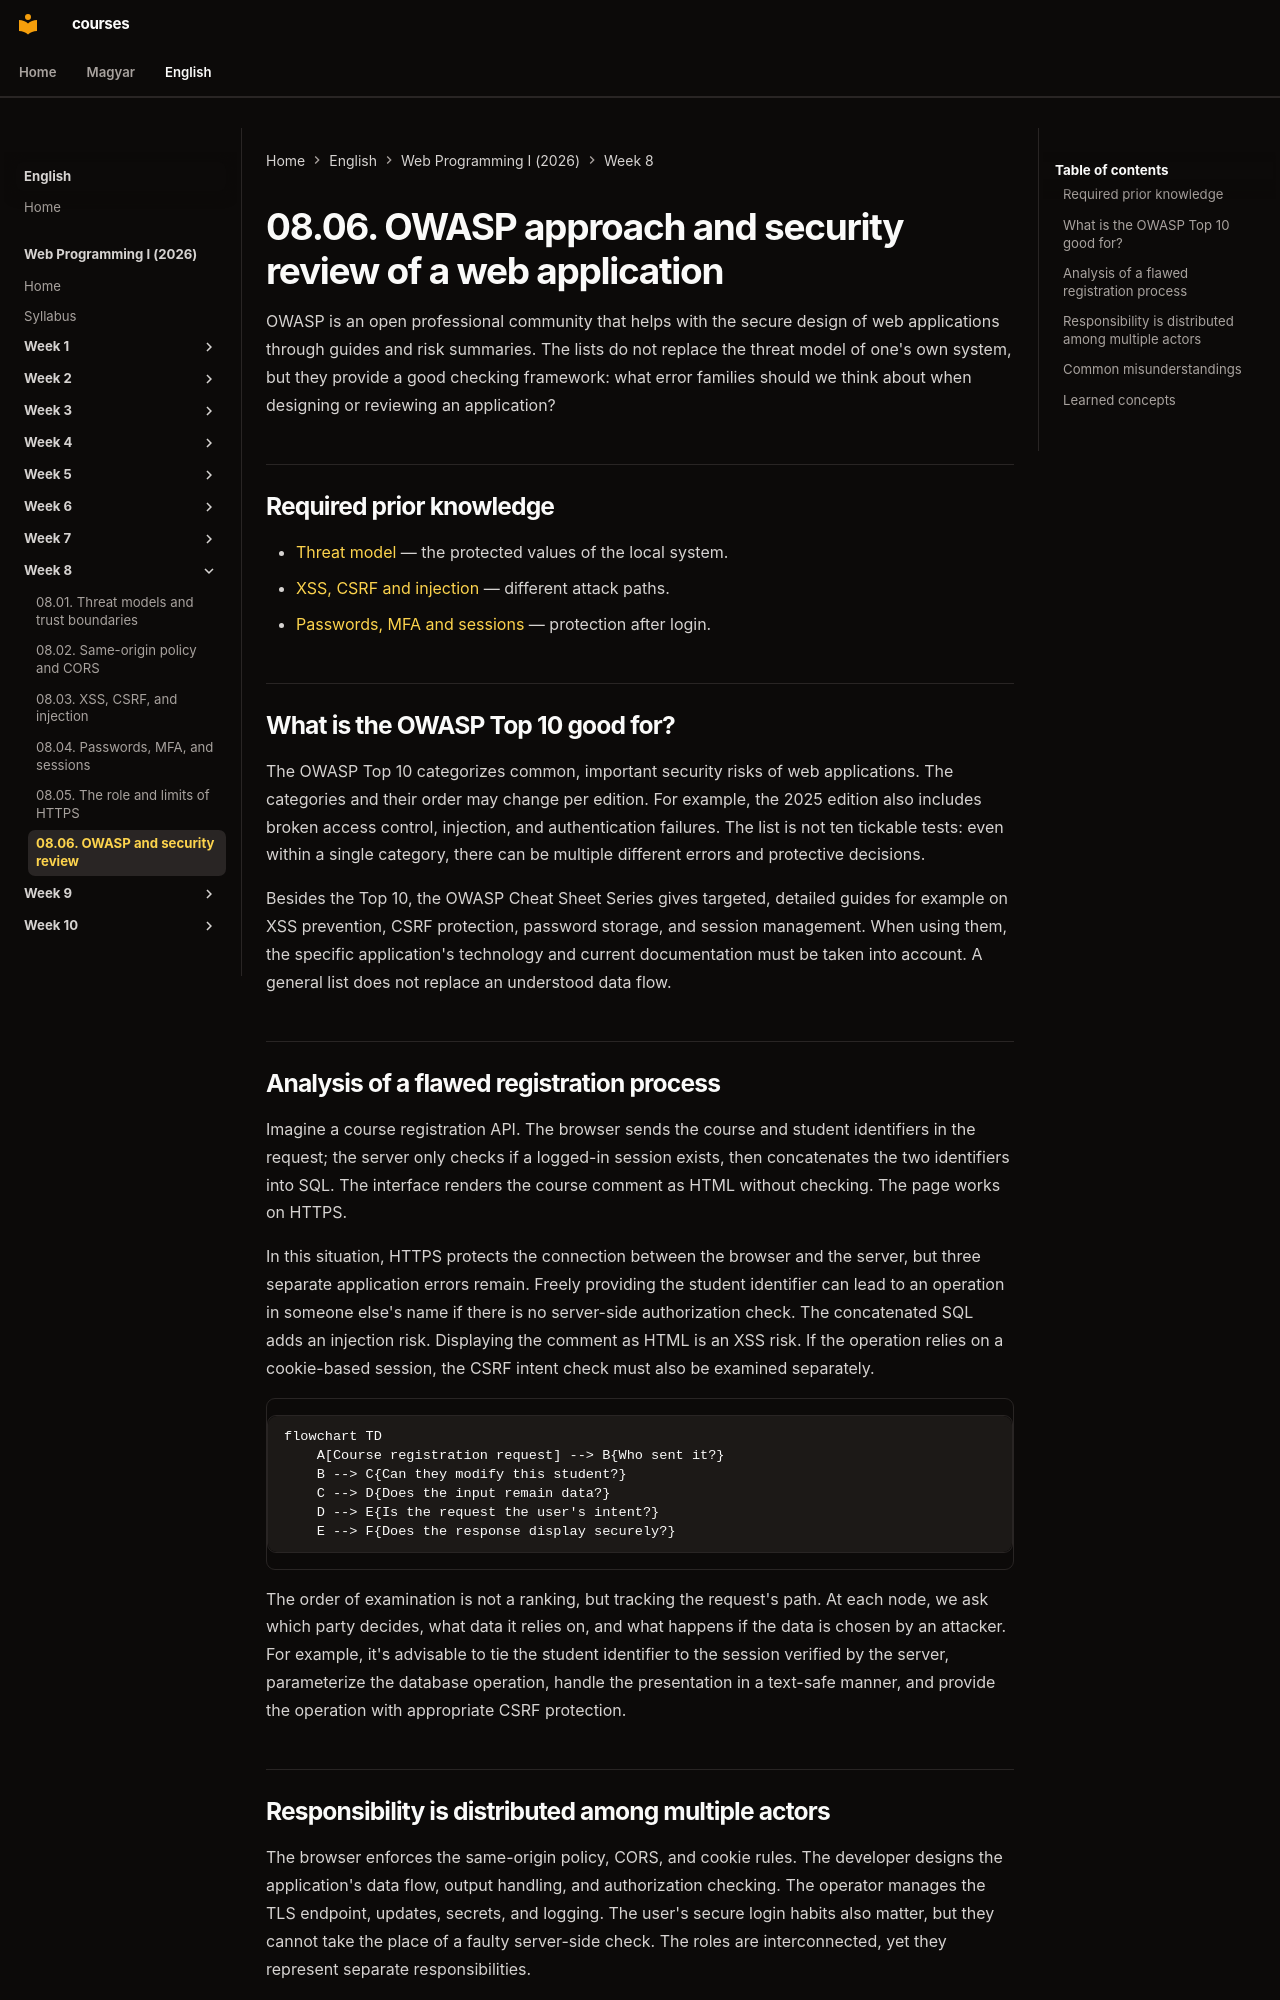

repository: laborci/courses · page: web-programming-1/en/08-06-owasp-and-security-review/index.html · generator: mkdocs

# 08.06. OWASP approach and security review of a web application

OWASP is an open professional community that helps with the secure design of web applications through guides and risk summaries. The lists do not replace the threat model of one's own system, but they provide a good checking framework: what error families should we think about when designing or reviewing an application?

## Required prior knowledge

- [Threat model](08-01-threat-models-and-trust-boundaries.md) — the protected values of the local system.
- [XSS, CSRF and injection](08-03-xss-csrf-and-injection.md) — different attack paths.
- [Passwords, MFA and sessions](08-04-passwords-mfa-and-sessions.md) — protection after login.

## What is the OWASP Top 10 good for?

The OWASP Top 10 categorizes common, important security risks of web applications. The categories and their order may change per edition. For example, the 2025 edition also includes broken access control, injection, and authentication failures. The list is not ten tickable tests: even within a single category, there can be multiple different errors and protective decisions.

Besides the Top 10, the OWASP Cheat Sheet Series gives targeted, detailed guides for example on XSS prevention, CSRF protection, password storage, and session management. When using them, the specific application's technology and current documentation must be taken into account. A general list does not replace an understood data flow.

## Analysis of a flawed registration process

Imagine a course registration API. The browser sends the course and student identifiers in the request; the server only checks if a logged-in session exists, then concatenates the two identifiers into SQL. The interface renders the course comment as HTML without checking. The page works on HTTPS.

In this situation, HTTPS protects the connection between the browser and the server, but three separate application errors remain. Freely providing the student identifier can lead to an operation in someone else's name if there is no server-side authorization check. The concatenated SQL adds an injection risk. Displaying the comment as HTML is an XSS risk. If the operation relies on a cookie-based session, the CSRF intent check must also be examined separately.

```mermaid
flowchart TD
    A[Course registration request] --> B{Who sent it?}
    B --> C{Can they modify this student?}
    C --> D{Does the input remain data?}
    D --> E{Is the request the user's intent?}
    E --> F{Does the response display securely?}
```

The order of examination is not a ranking, but tracking the request's path. At each node, we ask which party decides, what data it relies on, and what happens if the data is chosen by an attacker. For example, it's advisable to tie the student identifier to the session verified by the server, parameterize the database operation, handle the presentation in a text-safe manner, and provide the operation with appropriate CSRF protection.
